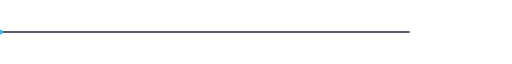
t = 0.00 s
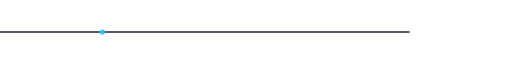
t = 0.50 s
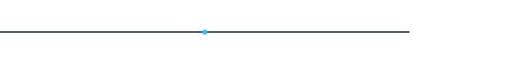
t = 1.00 s
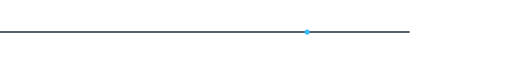
t = 1.50 s

The animated SVG that drew these frames (rendered in a browser with its animation timeline set to each time). Animation: 1 SMIL element (animateMotion=1); one cycle of 2.00 s, repeats indefinitely.

<svg xmlns="http://www.w3.org/2000/svg" viewBox="0 0 1000 30" width="800" height="30">
  <line x1="0" y1="15" x2="800" y2="15" stroke="#1e293b" stroke-width="3"/>

  <circle r="5" fill="#38bdf8">
    <animateMotion dur="2s" repeatCount="indefinite"
      path="M0 15 L800 15"/>
  </circle>
</svg>
